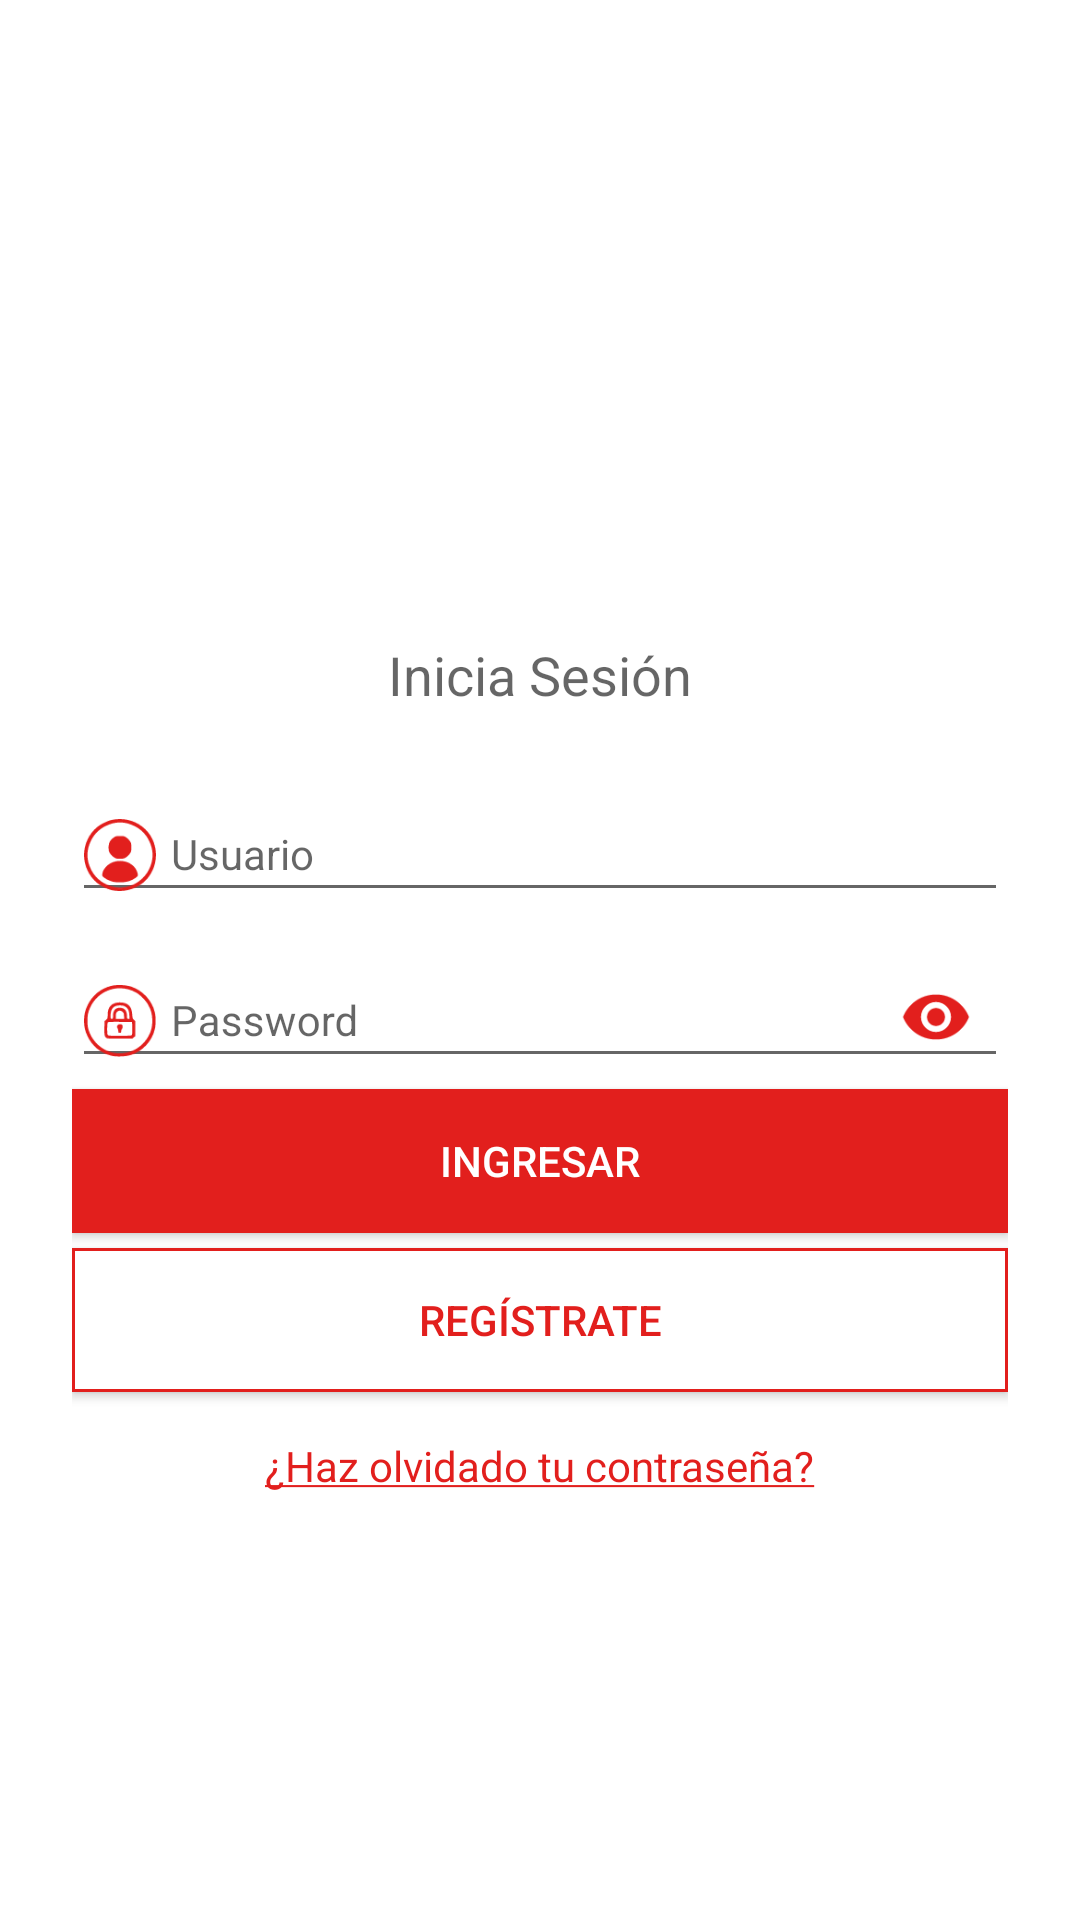

The Android layout XML behind this screen, and the referenced resources:
<!-- AndroidManifest.xml: activity theme ThemeFullScreen -->
<!-- res/layout/activity_login.xml -->
<?xml version="1.0" encoding="utf-8"?>
<LinearLayout android:layout_height="match_parent"
    android:layout_width="match_parent"
    android:background="@color/colorBlanco"
    xmlns:tools="http://schemas.android.com/tools"
    xmlns:android="http://schemas.android.com/apk/res/android">

    <android.support.v4.widget.NestedScrollView
        android:layout_gravity="center_vertical|center_horizontal"
        android:layout_height="wrap_content"
        android:layout_width="match_parent"
        tools:context=".views.login.LoginActivity">

        <include layout="@layout/content_login" />

    </android.support.v4.widget.NestedScrollView>
</LinearLayout>
<!-- res/layout/content_login.xml (included above) -->
<LinearLayout xmlns:android="http://schemas.android.com/apk/res/android"
    xmlns:app="http://schemas.android.com/apk/res-auto"
    xmlns:tools="http://schemas.android.com/tools"
    android:id="@+id/ll_login"
    style="@style/ThemeLogin">

    <ImageView
        android:id="@+id/iv_login"
        android:layout_width="match_parent"
        android:layout_height="80dp"
        android:padding="10dp"
        android:contentDescription="@string/info_iv_descripcion"
        app:srcCompat="@drawable/ic_logo_elektra" />

    <TextView
        android:id="@+id/tv_info_login"
        android:layout_width="match_parent"
        android:layout_height="wrap_content"
        android:layout_marginBottom="@dimen/padding_between"
        android:layout_marginTop="@dimen/padding_between"
        android:gravity="center"
        android:text="@string/label_tv_init_login"
        android:textAppearance="?android:attr/textAppearanceMedium" />

    <android.support.design.widget.TextInputLayout
        android:id="@+id/til_login_usr"
        style="@style/ThemeTextInputLayouts"
        app:errorTextAppearance="@style/ErrorText">

        <android.support.design.widget.TextInputEditText
            android:id="@+id/et_login_usuario"
            style="@style/ThemeTilEditText"
            android:drawableStart="@drawable/ic_usuario"
            android:hint="@string/hint_login_usuario"
            android:textSize="14sp"
            android:imeActionLabel="@string/ime_action_label_siguiente"
            android:inputType="textEmailAddress" />

    </android.support.design.widget.TextInputLayout>

    <android.support.design.widget.TextInputLayout
        android:id="@+id/til_login_pwd"
        style="@style/ThemeTextInputLayouts"
        app:errorTextAppearance="@style/ErrorText"
        app:passwordToggleEnabled="true"
        app:passwordToggleTint="@color/colorPrimary">

        <android.support.design.widget.TextInputEditText
            android:id="@+id/et_login_password"
            android:textSize="14sp"
            android:imeOptions="actionGo"
            style="@style/ThemeEtPass" />

    </android.support.design.widget.TextInputLayout>

    <TextView
        android:id="@+id/tv_msj_error_servidor"
        android:layout_width="match_parent"
        android:layout_height="wrap_content"
        android:textColor="@color/colorError"
        android:textSize="12sp"
        android:visibility="gone"
        tools:text="Mensaje de error proveniente del servidor"/>

    <Button
        android:id="@+id/btn_login"
        android:layout_width="match_parent"
        android:layout_height="wrap_content"
        android:text="@string/label_btn_login_ingresar"
        android:textColor="@android:color/white"
        android:background="@drawable/bk_boton_selector"/>

    <Button
        android:id="@+id/btn_login_registrate"
        android:layout_width="match_parent"
        android:layout_height="wrap_content"
        android:layout_marginTop="5dp"
        android:background="@drawable/bk_boton_margen_normal"
        android:textColor="@color/colorPrimary"
        android:text="@string/label_btn_login_registrate" />

    <TextView
        android:id="@+id/btn_login_olvido_password"
        android:layout_width="wrap_content"
        android:layout_height="wrap_content"
        android:layout_gravity="center"
        android:layout_marginTop="@dimen/button_padding"
        android:text="@string/label_tv_login_olvido_password"
        android:textColor="@color/colorPrimary" />

</LinearLayout>
<!-- resources referenced by this layout -->
<resources>
  <color name="colorBlanco">#FFFFFF</color>
  <color name="colorError">#f44336</color>
  <color name="colorPrimary">#e21f1d</color>
  <dimen name="button_padding">15dp</dimen>
  <dimen name="padding_between">15dp</dimen>
  <string name="hint_login_usuario">Usuario</string>
  <string name="ime_action_label_siguiente">siguiente</string>
  <string name="info_iv_descripcion">Descripción de la imágen</string>
  <string name="label_btn_login_ingresar">Ingresar</string>
  <string name="label_btn_login_registrate">Regístrate</string>
  <string name="label_tv_init_login">Inicia Sesión</string>
  <string name="label_tv_login_olvido_password"><u>¿Haz olvidado tu contraseña?</u></string>
  <style name="ErrorText" parent="TextAppearance.AppCompat.Caption">
          <item name="android:textColor">@color/colorError</item>
      </style>
  <style name="ThemeEtPass" parent="ThemePassword">
          <item name="android:hint">@string/hint_login_password</item>
      </style>
  <style name="ThemeTextInputLayouts" parent="ViewsTheme" />
  <style name="ThemeTilEditText" parent="ViewsTheme">
          <item name="android:maxLines">1</item>
          <item name="android:textColor">@color/colorPrimaryDark</item>
          <item name="android:textColorHint">@color/colorSecondaryText</item>
          <item name="android:drawablePadding">5dp</item>
      </style>
  <style name="ThemeFullScreen" parent="AppTheme.NoActionBar">
          <item name="android:windowFullscreen">true</item>
      </style>
  <color name="colorFondoMargenNormal">@color/colorBlanco</color>
  <color name="colorMargenNormal">@color/colorPrimary</color>
  <!-- drawable bk_boton_presionado (drawable) -->
  <?xml version="1.0" encoding="utf-8"?>
  <layer-list xmlns:android="http://schemas.android.com/apk/res/android">
      
      <item >
          <shape>
              <solid android:color="@color/colorFondoPrecionado" />
          </shape>
      </item>
  </layer-list>
  <!-- drawable bk_boton_enfocado (drawable) -->
  <?xml version="1.0" encoding="utf-8"?>
  <layer-list xmlns:android="http://schemas.android.com/apk/res/android">
      
      <item >
          <shape>
              <solid android:color="@color/colorPrimaryLight" />
          </shape>
      </item>
  </layer-list>
  <!-- drawable bk_boton_normal (drawable) -->
  <?xml version="1.0" encoding="utf-8"?>
  <layer-list xmlns:android="http://schemas.android.com/apk/res/android">
      
      <item >
          <shape>
              <solid android:color="@color/colorFondoNormal" />
          </shape>
      </item>
  </layer-list>
  <color name="colorDrawables">@color/colorPrimary</color>
  <style name="ThemePassword" parent="ThemeTilEditText">
          <item name="android:drawableStart">@drawable/ic_password</item>
          <item name="android:inputType">textPassword</item>
      </style>
  <string name="hint_login_password">Password</string>
  <style name="ViewsTheme">
          <item name="android:layout_width">match_parent</item>
          <item name="android:layout_height">wrap_content</item>
      </style>
  <dimen name="dialog_body">24dp</dimen>
  <color name="colorPrimaryDark">#BA4635</color>
  <color name="colorSecondaryText">#CCCCCC</color>
  <style name="AppTheme.NoActionBar">
          <item name="windowActionBar">false</item>
          <item name="windowNoTitle">true</item>
  
      </style>
  <color name="colorFondoPrecionado">@color/colorAccent</color>
  <color name="colorPrimaryLight">#C6867B</color>
  <color name="colorFondoNormal">@color/colorPrimary</color>
  <!-- drawable ic_password (drawable) -->
  <?xml version="1.0" encoding="utf-8"?>
  <layer-list xmlns:android="http://schemas.android.com/apk/res/android">
      <item android:drawable="@drawable/ic_password_in"/>
  </layer-list>
  <color name="colorAccent">#F4CA45</color>
</resources>
